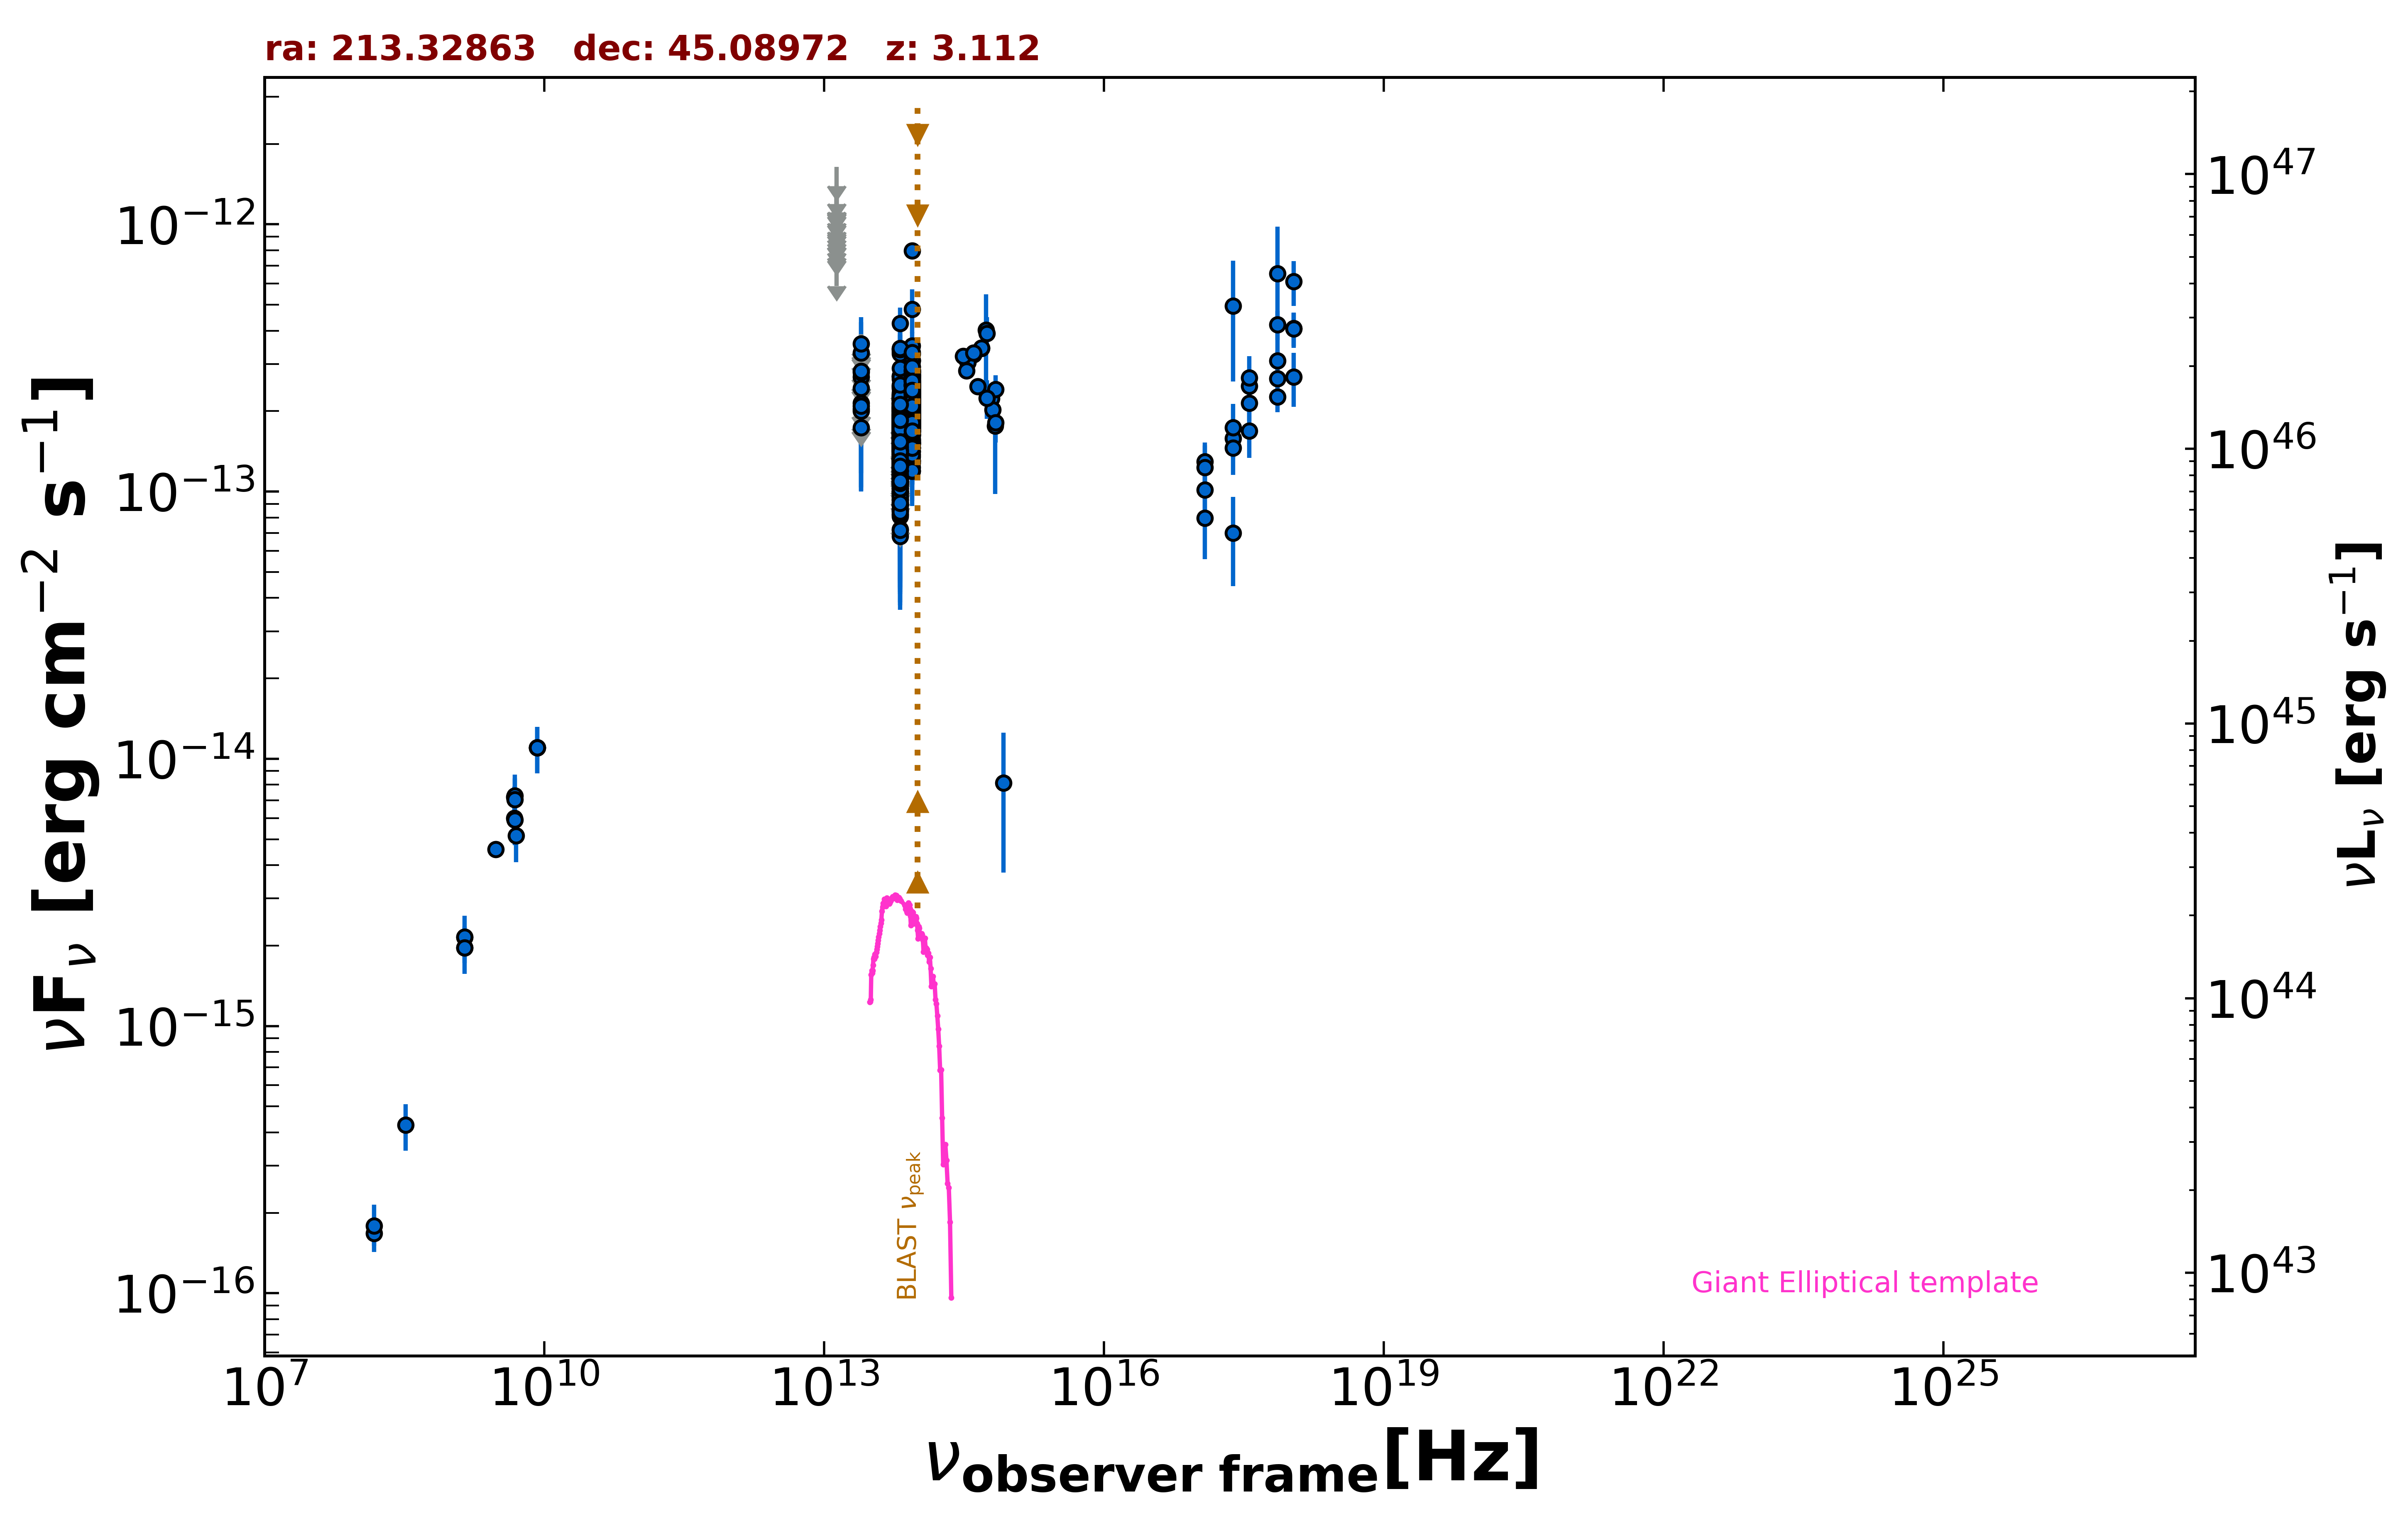

Values plotted in this chart, from the file beside it:
freq., flux, err_flux, MJD_start, MJD_end, flag, catalog, reference
1.400e+09, 1.964e-15, 2.000e-18, 55000, 55000, , FIRST, White et al. 1997  ApJ  475 479
1.400e+09, 2.150e-15, 6.450e-17, 55000, 55000, , NVSS, Condon et al. 1998  AJ  115  1693
3.000e+09, 4.581e-15, 7.000e-18, 55000, 55000, , VLASSQL, Gordon et al. 2021  ApJS  255  30
2.418e+17, 4.944e-13, 2.361e-13, 55000, 55000, , XMMSL2, Saxton et al. 2008  A&A  480  611
7.253e+17, 6.535e-13, 3.252e-13, 55000, 55000, , XMMSL2, Saxton et al. 2008  A&A  480  611
2.418e+17, 6.986e-14, 2.552e-14, 55000, 55000, , RASS, Boller et al. 2016  A&A  103  1
2.418e+17, 1.579e-13, 2.395e-14, 53910, 53924, , 1OUSX, Giommi et al. in preparation
1.209e+17, 1.014e-13, 1.669e-14, 53910, 53924, , 1OUSX, Giommi et al. in preparation
3.627e+17, 2.144e-13, 3.120e-14, 53910, 53924, , 1OUSX, Giommi et al. in preparation
7.253e+17, 3.092e-13, 2.680e-14, 53910, 53924, , 1OUSX, Giommi et al. in preparation
1.088e+18, 4.075e-13, 5.800e-14, 53910, 53924, , 1OUSX, Giommi et al. in preparation
7.253e+17, 2.647e-13, 2.335e-14, 55000, 55000, , 2SXPS, Evans et al. 2020  ApJS  247  54
1.209e+17, 1.296e-13, 2.305e-14, 55000, 55000, , 2SXPS, Evans et al. 2020  ApJS  247  54
3.627e+17, 2.479e-13, 3.560e-14, 55000, 55000, , 2SXPS, Evans et al. 2020  ApJS  247  54
1.088e+18, 4.060e-13, 6.150e-14, 55000, 55000, , 2SXPS, Evans et al. 2020  ApJS  247  54
1.500e+08, 1.677e-16, 1.725e-17, 55000, 55000, , TGSS150, Intema et al. 2017  A&A  598  A781
8.400e+09, 1.102e-14, 0.000e+00, 55000, 55000, , CRATES, Healey et al. 2007  ApJS  171  61
4.800e+09, 7.200e-15, 6.720e-16, 55000, 55000, , GB6, Gregory et al. 1996  ApJS  103  427
4.800e+09, 6.000e-15, 7.200e-16, 55000, 55000, , GB87, Gregory et al. 1992  VizieR  VIII/14/j20…
8.817e+13, 2.170e-13, 2.050e-15, 55000, 55000, , UNWISE, Schlafly et al. 2019  ApJS  240  30
6.517e+13, 1.534e-13, 2.800e-15, 55000, 55000, , UNWISE, Schlafly et al. 2019  ApJS  240  30
8.817e+13, 2.338e-13, 6.900e-15, 55000, 55000, , WISE, Wright et al. 2010  AJ  140  1868
6.517e+13, 1.422e-13, 6.150e-15, 55000, 55000, , WISE, Wright et al. 2010  AJ  140  1868
2.498e+13, 1.736e-13, 2.600e-14, 55000, 55000, , WISE, Wright et al. 2010  AJ  140  1868
1.363e+13, 3.541e-13, 1.186e-13, 55000, 55000, , WISE, Wright et al. 2010  AJ  140  1868
8.817e+13, 7.974e-13, 3.670e-14, 56658, 56658, , NEOWISE, Mainzer et al. 2014  ApJ  792  30
6.517e+13, 1.066e-13, 3.437e-14, 56658, 56658, , NEOWISE, Mainzer et al. 2014  ApJ  792  30
8.817e+13, 1.983e-13, 2.345e-14, 56659, 56659, , NEOWISE, Mainzer et al. 2014  ApJ  792  30
6.517e+13, 2.703e-13, 4.475e-14, 56659, 56659, , NEOWISE, Mainzer et al. 2014  ApJ  792  30
8.817e+13, 1.948e-13, 2.210e-14, 56658, 56658, , NEOWISE, Mainzer et al. 2014  ApJ  792  30
6.517e+13, 2.348e-13, 4.240e-14, 56658, 56658, , NEOWISE, Mainzer et al. 2014  ApJ  792  30
8.817e+13, 2.571e-13, 2.275e-14, 56658, 56658, , NEOWISE, Mainzer et al. 2014  ApJ  792  30
6.517e+13, 2.071e-13, 3.835e-14, 56658, 56658, , NEOWISE, Mainzer et al. 2014  ApJ  792  30
8.817e+13, 1.862e-13, 5.015e-14, 56658, 56658, , NEOWISE, Mainzer et al. 2014  ApJ  792  30
6.517e+13, 1.656e-13, 3.550e-14, 56658, 56658, , NEOWISE, Mainzer et al. 2014  ApJ  792  30
8.817e+13, 2.323e-13, 2.400e-14, 56658, 56658, , NEOWISE, Mainzer et al. 2014  ApJ  792  30
6.517e+13, 1.329e-13, 5.179e-14, 56658, 56658, , NEOWISE, Mainzer et al. 2014  ApJ  792  30
8.817e+13, 2.005e-13, 2.390e-14, 56658, 56658, , NEOWISE, Mainzer et al. 2014  ApJ  792  30
6.517e+13, 1.002e-13, 3.395e-14, 56658, 56658, , NEOWISE, Mainzer et al. 2014  ApJ  792  30
8.817e+13, 1.992e-13, 3.095e-14, 56659, 56659, , NEOWISE, Mainzer et al. 2014  ApJ  792  30
6.517e+13, 1.495e-13, 5.050e-14, 56659, 56659, , NEOWISE, Mainzer et al. 2014  ApJ  792  30
8.817e+13, 1.897e-13, 2.525e-14, 56659, 56659, , NEOWISE, Mainzer et al. 2014  ApJ  792  30
6.517e+13, 1.933e-13, 4.395e-14, 56659, 56659, , NEOWISE, Mainzer et al. 2014  ApJ  792  30
8.817e+13, 2.707e-13, 2.545e-14, 56658, 56658, , NEOWISE, Mainzer et al. 2014  ApJ  792  30
6.517e+13, 1.491e-13, 3.435e-14, 56658, 56658, , NEOWISE, Mainzer et al. 2014  ApJ  792  30
8.817e+13, 2.223e-13, 2.260e-14, 56658, 56658, , NEOWISE, Mainzer et al. 2014  ApJ  792  30
6.517e+13, 1.647e-13, 3.810e-14, 56658, 56658, , NEOWISE, Mainzer et al. 2014  ApJ  792  30
8.817e+13, 1.867e-13, 2.885e-14, 56658, 56658, , NEOWISE, Mainzer et al. 2014  ApJ  792  30
6.517e+13, 2.488e-13, 4.910e-14, 56658, 56658, , NEOWISE, Mainzer et al. 2014  ApJ  792  30
8.817e+13, 2.119e-13, 3.625e-14, 56658, 56658, , NEOWISE, Mainzer et al. 2014  ApJ  792  30
6.517e+13, 1.484e-13, 3.390e-14, 56658, 56658, , NEOWISE, Mainzer et al. 2014  ApJ  792  30
8.817e+13, 1.757e-13, 2.350e-14, 56659, 56659, , NEOWISE, Mainzer et al. 2014  ApJ  792  30
6.517e+13, 1.331e-13, 0.000e+00, 56659, 56659, UL, NEOWISE, Mainzer et al. 2014  ApJ  792  30
8.817e+13, 1.878e-13, 4.540e-14, 56658, 56658, , NEOWISE, Mainzer et al. 2014  ApJ  792  30
6.517e+13, 1.581e-13, 3.585e-14, 56658, 56658, , NEOWISE, Mainzer et al. 2014  ApJ  792  30
8.817e+13, 1.562e-13, 2.615e-14, 56658, 56658, , NEOWISE, Mainzer et al. 2014  ApJ  792  30
6.517e+13, 1.748e-13, 3.585e-14, 56658, 56658, , NEOWISE, Mainzer et al. 2014  ApJ  792  30
8.817e+13, 2.239e-13, 2.355e-14, 57193, 57193, , NEOWISE, Mainzer et al. 2014  ApJ  792  30
6.517e+13, 1.419e-13, 3.240e-14, 57193, 57193, , NEOWISE, Mainzer et al. 2014  ApJ  792  30
8.817e+13, 2.469e-13, 2.345e-14, 56834, 56834, , NEOWISE, Mainzer et al. 2014  ApJ  792  30
... 892 more rows
